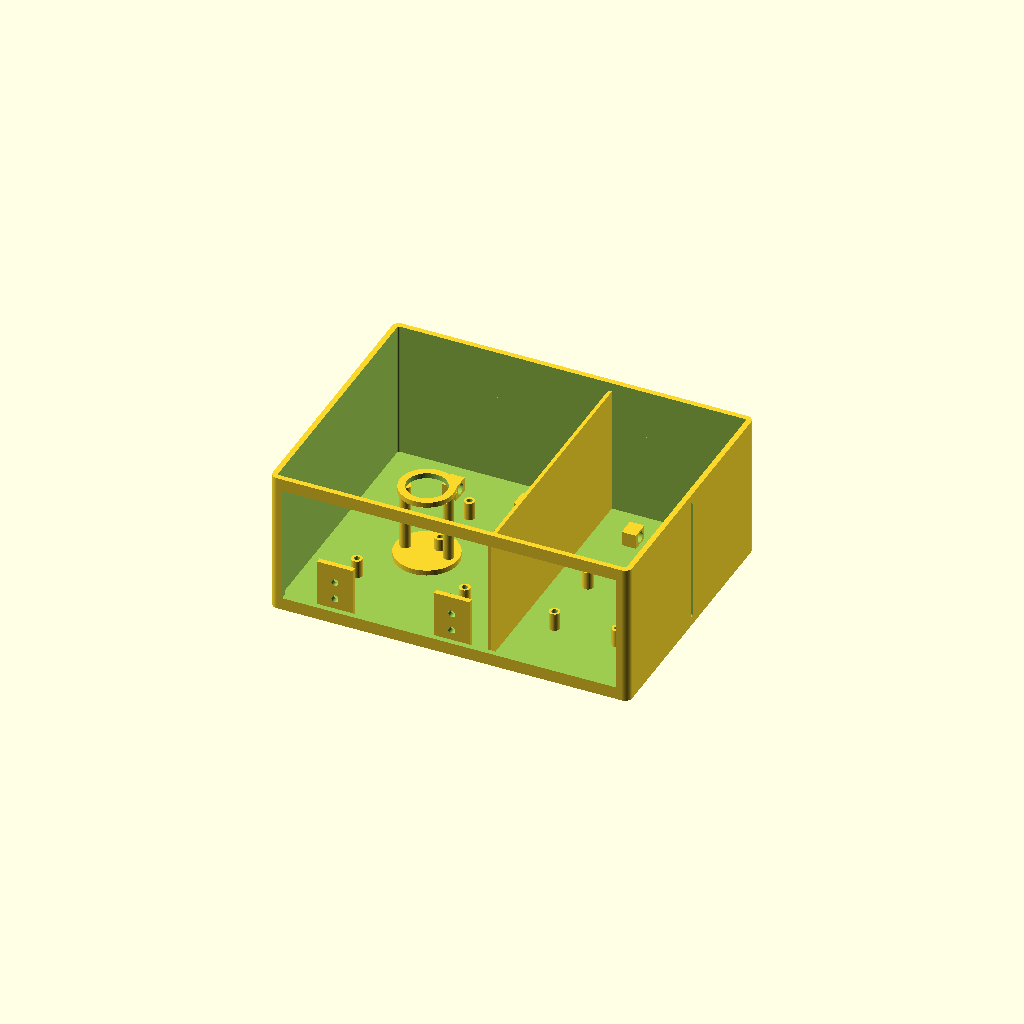
Cell 1: the model at its default parameters.
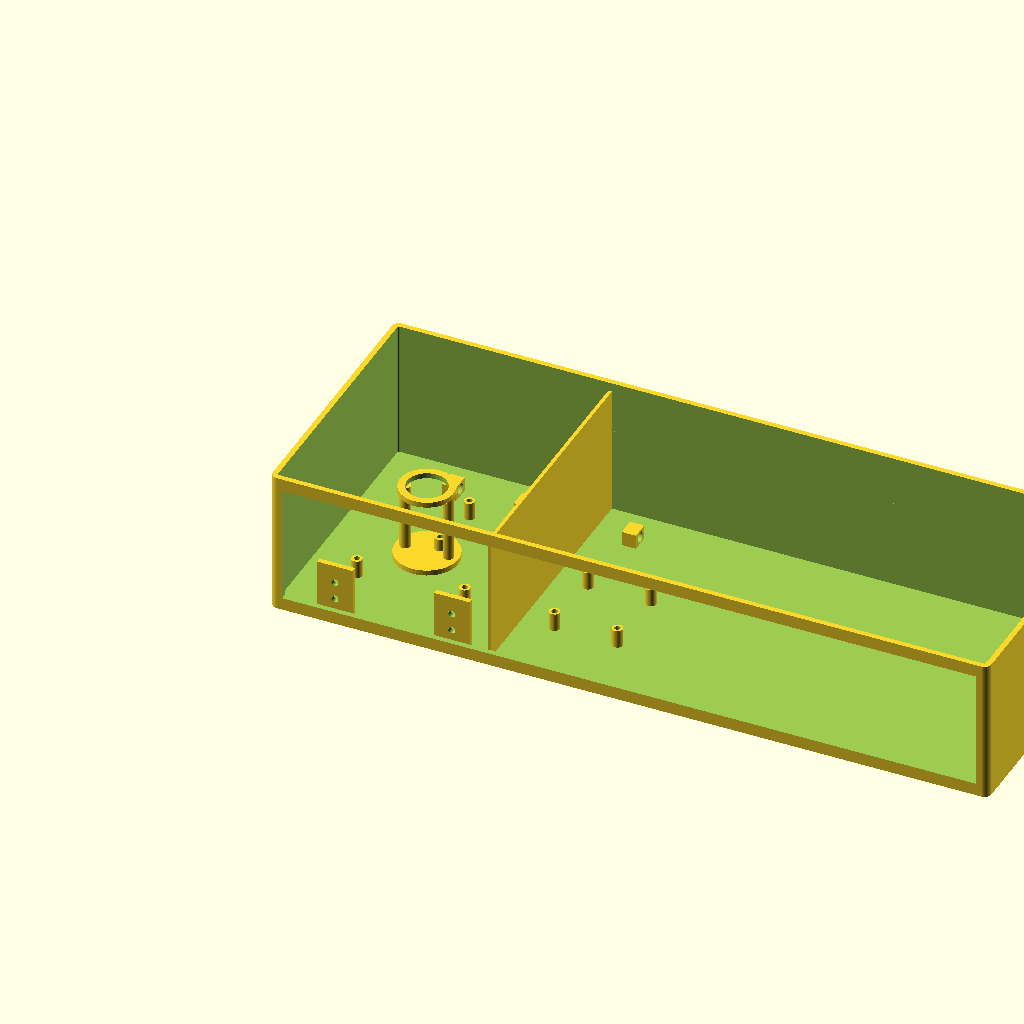
Cell 2: the same model with enclosure_width = 400.
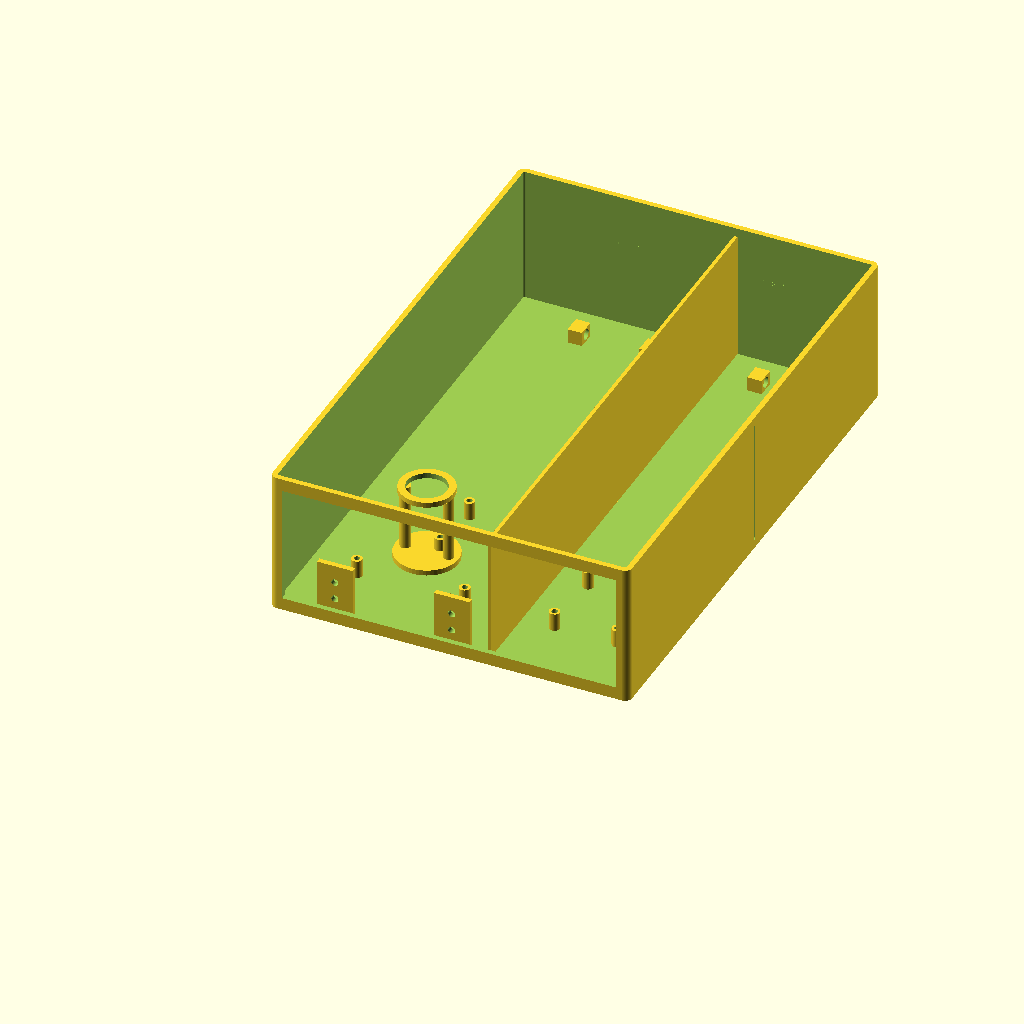
Cell 3: enclosure_depth = 300 (everything else at default).
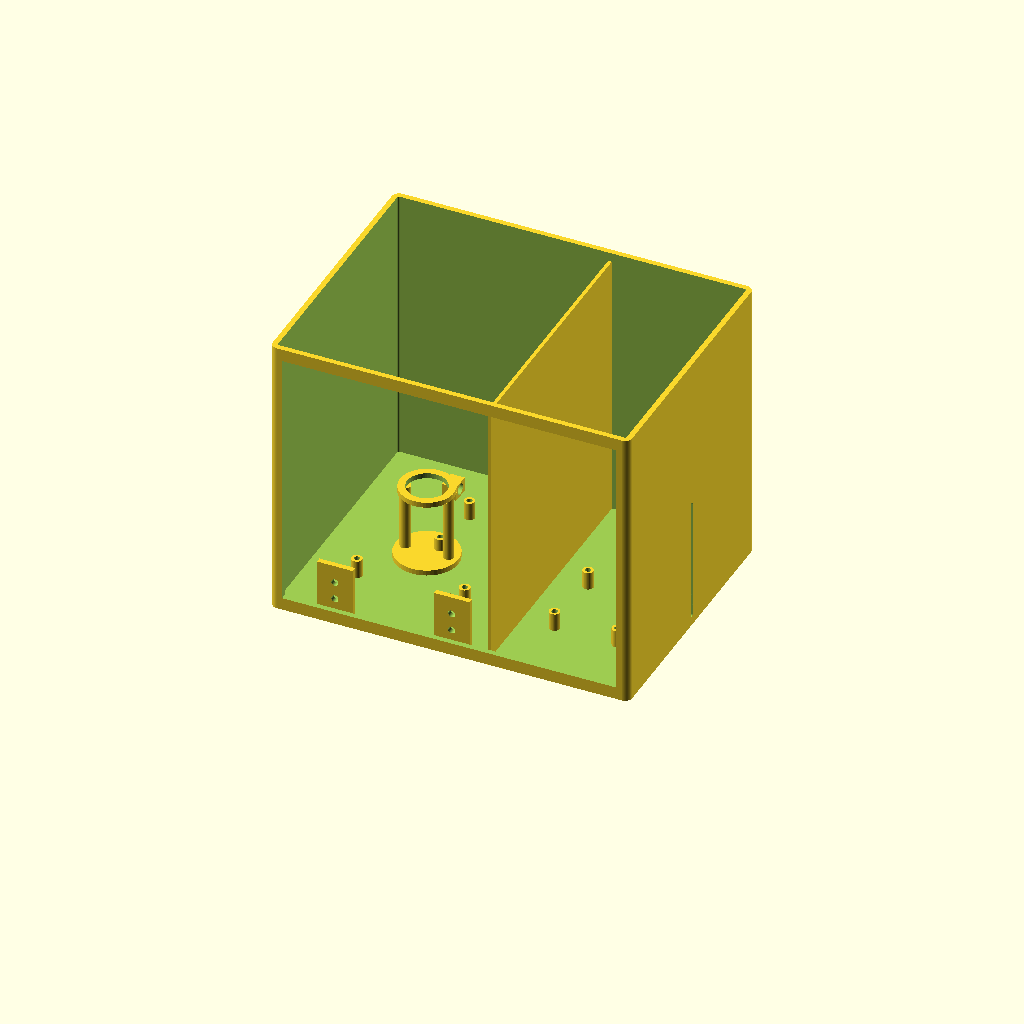
Cell 4: the same model with enclosure_height = 160.
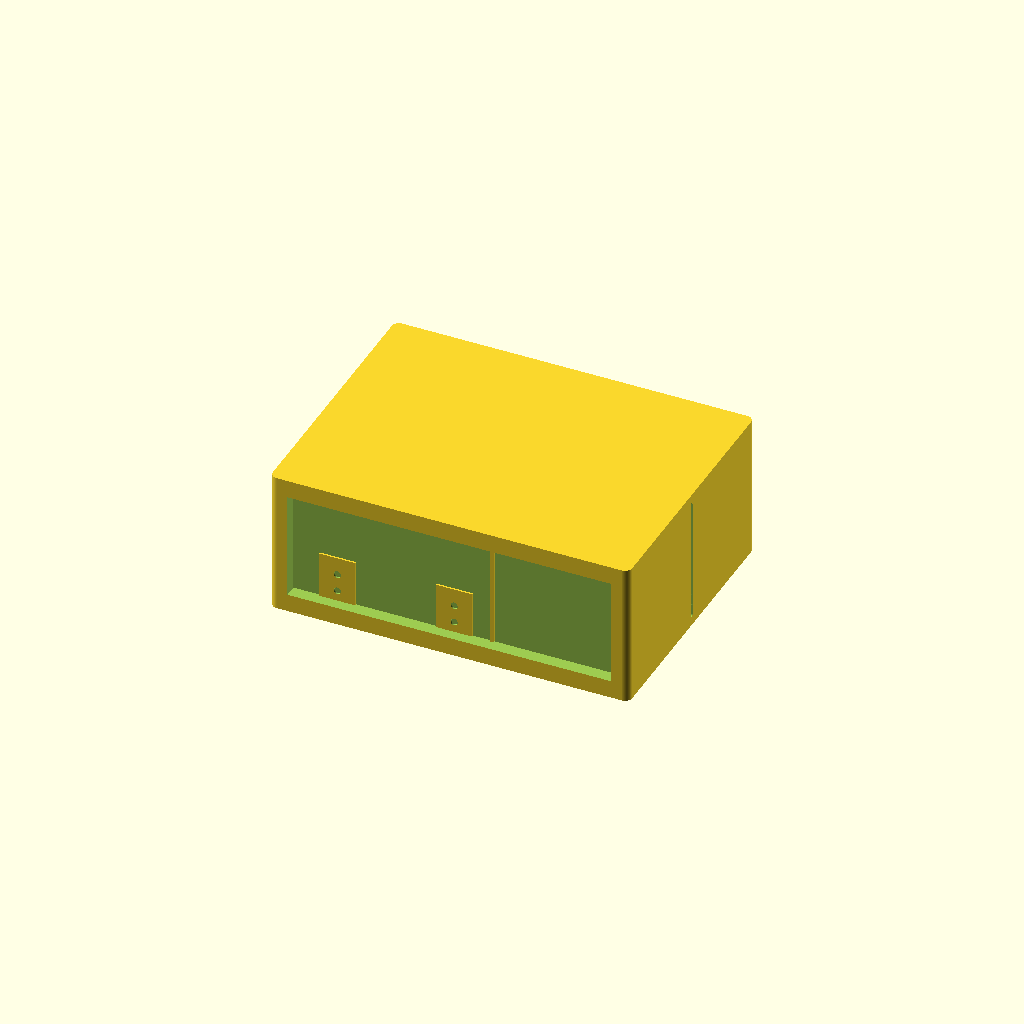
Cell 5 — wall_thickness set to 6, the other parameters unchanged.
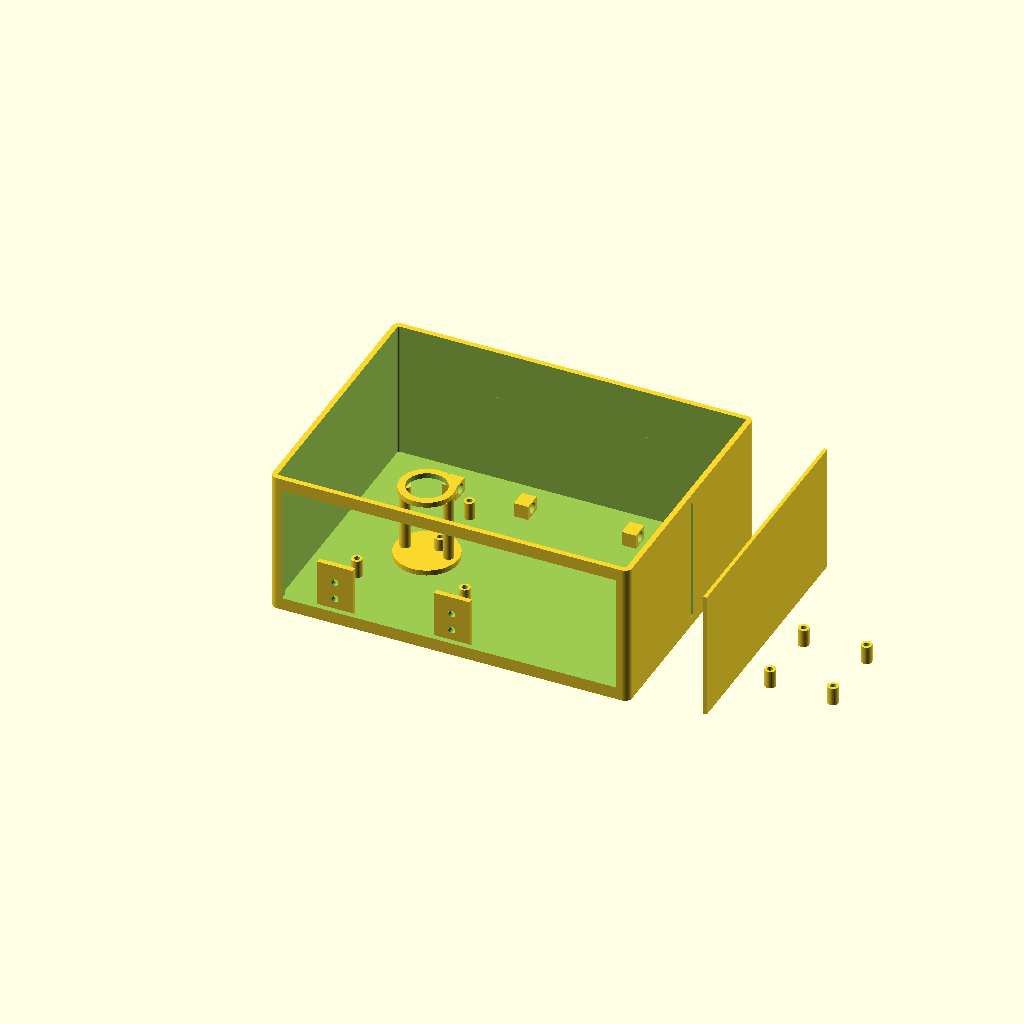
Cell 6: the same model with hf_section_width = 240.
All cells are drawn from one camera (rotation 55°, 0°, 25°, orthographic, colour scheme Cornfield), so only the parameter changes between them.
Source of the model, antenna_gear/transmatch/mechanical/enclosure_main.scad:
// ============================================================================
// COMPACT PORTABLE TRANSMATCH - MAIN ENCLOSURE
// Covers all 15 ham bands (160M through 20CM)
// Design: Claude Code - 2025
// ============================================================================

// PARAMETERS
// ============================================================================

// Main enclosure dimensions (millimeters)
enclosure_width = 200;      // Overall width
enclosure_depth = 150;      // Overall depth
enclosure_height = 80;      // Overall height
wall_thickness = 3;         // Wall thickness

// Internal compartments
hf_section_width = 120;     // HF T-network section
vhf_section_width = 75;     // VHF/UHF L-network section

// Component clearances
capacitor_clearance = 60;   // Height needed for variable caps
inductor_clearance = 80;    // Height for roller inductor
component_base = 15;        // Height of mounting base

// Mounting features
standoff_height = 10;       // PCB standoff height
standoff_diameter = 6;      // Standoff OD
screw_hole = 3.2;          // M3 screw clearance
mounting_holes = 4;         // Number of mounting points

// Ventilation
vent_slot_width = 2;        // Width of ventilation slots
vent_slot_length = 40;      // Length of ventilation slots
vent_spacing = 6;           // Spacing between vent slots

// Connector positions
connector_height = 40;      // Height of SO-239 connectors
connector_spacing = 60;     // Spacing between input/output

// Corner radius for rounded enclosure
corner_radius = 4;

// Print settings
$fn = 60;                   // Circle resolution

// MAIN MODULE
// ============================================================================

module main_enclosure() {
    difference() {
        // Main enclosure body
        rounded_box(enclosure_width, enclosure_depth, enclosure_height, corner_radius);

        // Hollow interior
        translate([wall_thickness, wall_thickness, wall_thickness])
            rounded_box(
                enclosure_width - 2*wall_thickness,
                enclosure_depth - 2*wall_thickness,
                enclosure_height,
                corner_radius - wall_thickness
            );

        // Rear panel connector cutouts
        rear_panel_cutouts();

        // Side ventilation slots
        side_ventilation();

        // Front panel opening (for control panel)
        front_panel_opening();
    }

    // Internal features
    internal_divider();
    mounting_standoffs();
    capacitor_mounts();
    inductor_support();
    cable_guides();
}

// HELPER MODULES
// ============================================================================

// Rounded box primitive
module rounded_box(width, depth, height, radius) {
    hull() {
        translate([radius, radius, 0])
            cylinder(r=radius, h=height);
        translate([width-radius, radius, 0])
            cylinder(r=radius, h=height);
        translate([radius, depth-radius, 0])
            cylinder(r=radius, h=height);
        translate([width-radius, depth-radius, 0])
            cylinder(r=radius, h=height);
    }
}

// Rear panel cutouts for connectors
module rear_panel_cutouts() {
    rear_panel_y = enclosure_depth - wall_thickness - 1;

    // INPUT connector (SO-239) - left side
    translate([enclosure_width * 0.3, rear_panel_y, connector_height])
        rotate([90, 0, 0])
        cylinder(d=16.2, h=wall_thickness+2);  // 16mm hole for SO-239

    // OUTPUT connector (SO-239) - right side
    translate([enclosure_width * 0.7, rear_panel_y, connector_height])
        rotate([90, 0, 0])
        cylinder(d=16.2, h=wall_thickness+2);

    // Labels (embossed text)
    translate([enclosure_width * 0.3, rear_panel_y + 1, connector_height + 12])
        rotate([90, 0, 0])
        linear_extrude(1.5)
        text("INPUT", size=4, halign="center", valign="center", font="Liberation Sans:style=Bold");

    translate([enclosure_width * 0.7, rear_panel_y + 1, connector_height + 12])
        rotate([90, 0, 0])
        linear_extrude(1.5)
        text("OUTPUT", size=4, halign="center", valign="center", font="Liberation Sans:style=Bold");
}

// Side ventilation slots
module side_ventilation() {
    vent_start_z = 25;
    vent_count = 6;

    // Left side vents
    for (i = [0:vent_count-1]) {
        translate([-1, enclosure_depth/2, vent_start_z + i*vent_spacing])
            rotate([0, 90, 0])
            rounded_slot(vent_slot_length, vent_slot_width, wall_thickness+2);
    }

    // Right side vents
    for (i = [0:vent_count-1]) {
        translate([enclosure_width+1, enclosure_depth/2, vent_start_z + i*vent_spacing])
            rotate([0, -90, 0])
            rounded_slot(vent_slot_length, vent_slot_width, wall_thickness+2);
    }
}

// Rounded slot for ventilation
module rounded_slot(length, width, depth) {
    hull() {
        translate([-length/2 + width/2, 0, 0])
            cylinder(d=width, h=depth, center=true);
        translate([length/2 - width/2, 0, 0])
            cylinder(d=width, h=depth, center=true);
    }
}

// Front panel opening
module front_panel_opening() {
    panel_width = enclosure_width - 2*wall_thickness - 8;
    panel_height = enclosure_height - 2*wall_thickness - 8;

    translate([wall_thickness + 4, -1, wall_thickness + 4])
        cube([panel_width, wall_thickness+2, panel_height]);
}

// Internal divider between HF and VHF sections
module internal_divider() {
    divider_x = hf_section_width;
    divider_thickness = 2;
    divider_height = enclosure_height - wall_thickness - 5;

    translate([divider_x, wall_thickness, wall_thickness])
        cube([divider_thickness, enclosure_depth - 2*wall_thickness, divider_height]);
}

// Mounting standoffs for components
module mounting_standoffs() {
    // HF section standoffs (for variable capacitors and inductor)
    hf_positions = [
        [30, 40],   // C1 position
        [60, 75],   // L1 position
        [90, 40],   // C2 position
        [60, 110]   // Ground point
    ];

    for (pos = hf_positions) {
        translate([pos[0], pos[1], wall_thickness])
            standoff(standoff_height, standoff_diameter, screw_hole);
    }

    // VHF section standoffs
    vhf_positions = [
        [hf_section_width + 20, 40],
        [hf_section_width + 20, 80],
        [hf_section_width + 55, 40],
        [hf_section_width + 55, 80]
    ];

    for (pos = vhf_positions) {
        translate([pos[0], pos[1], wall_thickness])
            standoff(standoff_height, standoff_diameter, screw_hole);
    }
}

// Single standoff
module standoff(height, diameter, hole) {
    difference() {
        cylinder(d=diameter, h=height);
        translate([0, 0, -0.5])
            cylinder(d=hole, h=height+1);
    }
}

// Capacitor mounting brackets
module capacitor_mounts() {
    bracket_height = 30;
    bracket_thickness = 3;
    bracket_width = 20;

    // C1 mounting bracket
    translate([25, wall_thickness, wall_thickness])
        mounting_bracket(bracket_width, bracket_height, bracket_thickness);

    // C2 mounting bracket
    translate([90, wall_thickness, wall_thickness])
        mounting_bracket(bracket_width, bracket_height, bracket_thickness);
}

// Mounting bracket for capacitors
module mounting_bracket(width, height, thickness) {
    difference() {
        cube([width, thickness, height]);

        // Mounting holes
        translate([width/2, thickness/2, 10])
            rotate([90, 0, 0])
            cylinder(d=4, h=thickness+1, center=true);

        translate([width/2, thickness/2, height-10])
            rotate([90, 0, 0])
            cylinder(d=4, h=thickness+1, center=true);
    }
}

// Inductor support structure
module inductor_support() {
    support_x = 55;
    support_y = 70;
    support_height = 40;
    support_thickness = 3;

    // Base platform
    translate([support_x, support_y, wall_thickness])
        cylinder(d=35, h=support_thickness);

    // Vertical support posts
    translate([support_x - 12, support_y, wall_thickness])
        cylinder(d=6, h=support_height);

    translate([support_x + 12, support_y, wall_thickness])
        cylinder(d=6, h=support_height);

    // Top support ring
    translate([support_x, support_y, wall_thickness + support_height])
        difference() {
            cylinder(d=30, h=3);
            translate([0, 0, -0.5])
                cylinder(d=22, h=4);
        }
}

// Cable routing guides
module cable_guides() {
    guide_positions = [
        [40, enclosure_depth - 30],
        [80, enclosure_depth - 30],
        [140, enclosure_depth - 30]
    ];

    for (pos = guide_positions) {
        translate([pos[0], pos[1], wall_thickness])
            cable_guide();
    }
}

// Single cable guide
module cable_guide() {
    difference() {
        cube([8, 10, 8]);
        translate([4, 5, 4])
            rotate([0, 90, 0])
            cylinder(d=6, h=10, center=true);
    }
}

// ASSEMBLY
// ============================================================================

// Render the main enclosure
main_enclosure();

// PRINTING NOTES
// ============================================================================
// Material: PETG or ABS (better than PLA for RF enclosures)
// Layer height: 0.2mm
// Infill: 20-30%
// Supports: Not required (design is support-free)
// Perimeters: 3-4 for strength
// Print time: ~12-15 hours
//
// Orientation: Print with bottom face down (as modeled)
//
// Post-processing:
// - Clean up any stringing
// - Test fit components before final assembly
// - Tap mounting holes with M3 tap if needed
// - Paint or seal exterior if desired
Customizer parameters (derived from the source; name, type, default, range or options):
enclosure_width: number, default 200
enclosure_depth: number, default 150
enclosure_height: number, default 80
wall_thickness: number, default 3
hf_section_width: number, default 120
vhf_section_width: number, default 75
capacitor_clearance: number, default 60
inductor_clearance: number, default 80
component_base: number, default 15
standoff_height: number, default 10
standoff_diameter: number, default 6
screw_hole: number, default 3.2
mounting_holes: number, default 4
vent_slot_width: number, default 2
vent_slot_length: number, default 40
vent_spacing: number, default 6
connector_height: number, default 40
connector_spacing: number, default 60
corner_radius: number, default 4
